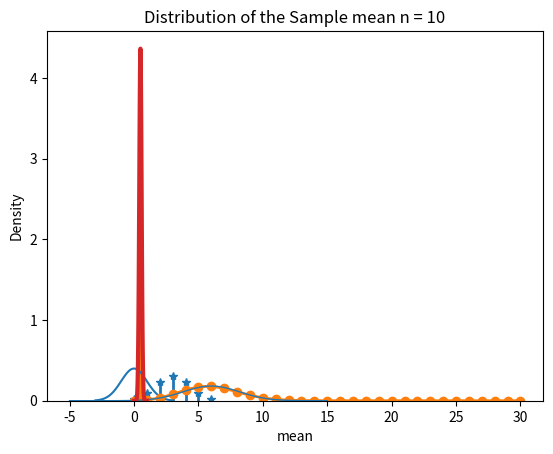

Recreate this plot in Python.
# -*- coding: utf-8 -*-
"""
Created on Thu Oct 10 11:01:57 2024

[redacted]
"""


#정규분포의 확률밀도함수(pdf)
from scipy.stats import norm
norm.pdf(x=40, loc=42, scale=5) #n, mean, std

#표준정규분포 그리기
from scipy.stats import norm
import numpy as np
import matplotlib.pyplot as plt

x = np.linspace(-3, 3, 100, endpoint=True)
fx = norm.pdf(x, loc=0, scale=1)
plt.plot(x, fx)
plt.show()

#정규분포의 누적확률(cdf)
#X~N(2000, 200**2)
from scipy.stats import norm
#2500 이하일 확률
norm.cdf(x=2500, loc=2000, scale=200)
#1800 이상일 확률
1-norm.cdf(x=1800, loc=2000, scale=200)

#정규분위수 계산(ppf)
#q(분위수)가 주어져 있을 때 x 값
norm.ppf(q=0.98, loc=100, scale=15)
norm.ppf(q=0.9937903346742238, loc=2000, scale=200)

#이항분포의 확률질량함수(pmf)
from scipy.stats import binom
binom.pmf(k=3, n=10, p=0.5)

import math
a = math.comb(10, 3) * (0.5)**10
a

binom.pmf([1, 2, 3], n=10, p=0.5)

#이항분포의 확률질량함수 그리기
from scipy.stats import binom
import numpy as np
import matplotlib.pyplot as plt

x = np.arange(0, 7)
px = binom.pmf(x, n=6, p=0.5)
plt.plot(x, px, 'C0*')
plt.vlines(x, 0, px, color='C0', linewidth=2.0)
#x값에 대해 y=0부터 px까지 선을 그려라
plt.show()

#이항분포의 누적확률계산
# 불량품 확률이 0.1일때 20개 중 5개 이하일 확률
binom.cdf(k=5, n=20, p=0.1)
#등호 주의. 5 미만이면 k=4

#이항분포의 정규근사 연습
import numpy as np
from scipy.stats import binom
from scipy.stats import norm
import matplotlib.pyplot as plt

p, n = 0.2, 30
k = np.arange(0, n+1)
px = binom.pmf(k, n=n, p=p)
plt.plot(k, px, 'C1o')
plt.plot(k, px, color='C1', linewidth=2.0)

x = np.linspace(-5, 15, 100, endpoint=True)
mu = n*p
sd = np.sqrt(n*p*(1-p))
fx=norm.pdf(x, loc=mu, scale=sd)
plt.plot(x, fx, color='C0', linewidth=1.0)
plt.title("normal distribution, p=0.2, n= %i" % n)
plt.ylabel("probability")
plt.show()
#n이 커지면 np도 달라지겟죠/

#표본평균의 분포
#정규분포가 아닌 모집단으로부터 여러 번 표본을 뽑아 정규분포를 따르는지확인
import numpy as np
import matplotlib.pyplot as plt
from scipy.stats import uniform #균일분포 U={0,1}

np.random.seed(0)
n = 10 #1회 시행에서 추출할 표본 개수
mean = []

for i in range(1000):
    x = uniform.rvs(loc=0, scale=1, size=n)
    mean.append(x.mean())
    
plt.hist(mean, bins=9, density=True, histtype='bar')

x = np.linspace(0, 1, 100, endpoint=True)
mu = 0.5
sd = np.sqrt(1/12) #공식 잇음. var = (b-a)^2/12
fx = norm.pdf(x, loc=mu, scale=sd/np.sqrt(n))
plt.plot(x, fx, color='C3', linewidth=3.0)

plt.title("Distribution of the Sample mean n = %i" % n)
plt.xlabel("mean")
plt.ylabel("Density")
plt.show()
































